Dataset: data-content (GitHub, kenta12/start11). Classes: burger, cheese, chicken curry, chocolate, corn, ebimayo shrimp mayonnaise, lemon, mentai spicy cod roe, natto fermented soybeans, premium cheese, premium mentai, premium steak, rusk, salad, salami, takoyaki octopus balls, tongue meat, tonkatsu pork cutlet, yakitori grilled chicken.

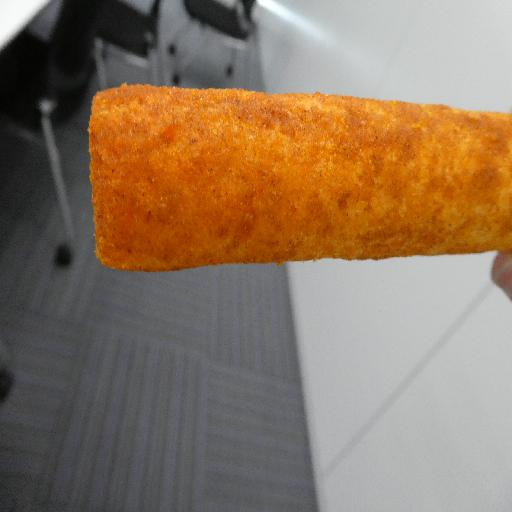
Label: mentai spicy cod roe

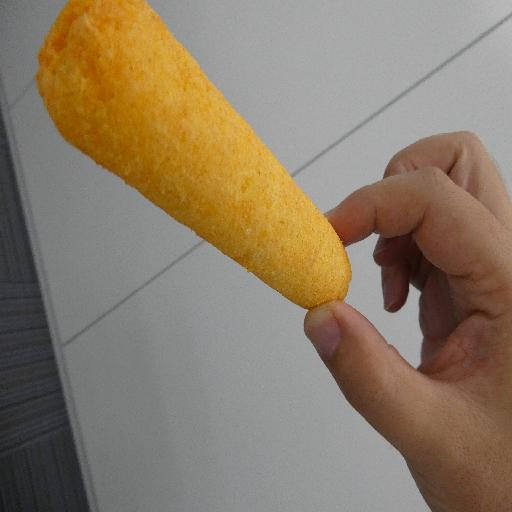
Label: cheese

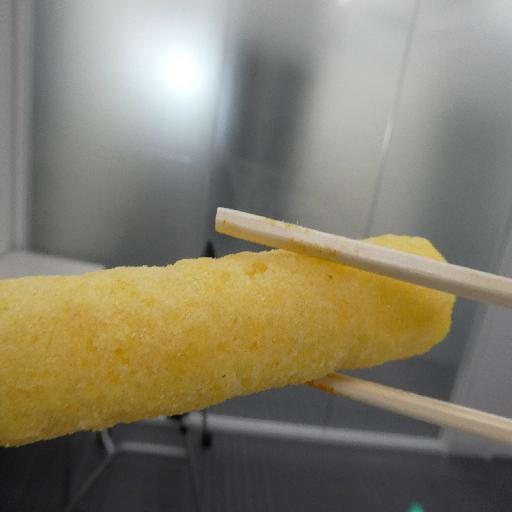
Label: rusk

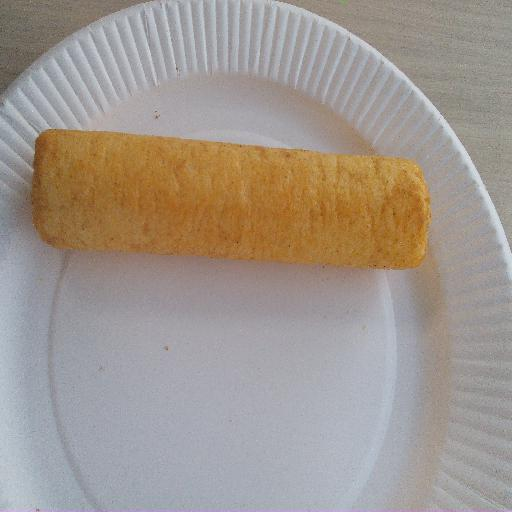
Label: ebimayo shrimp mayonnaise

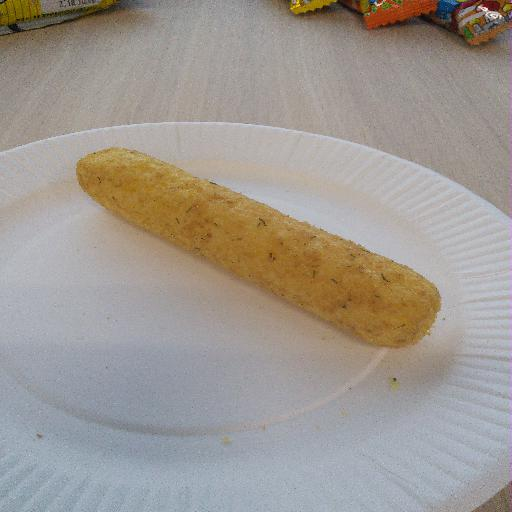
Label: natto fermented soybeans

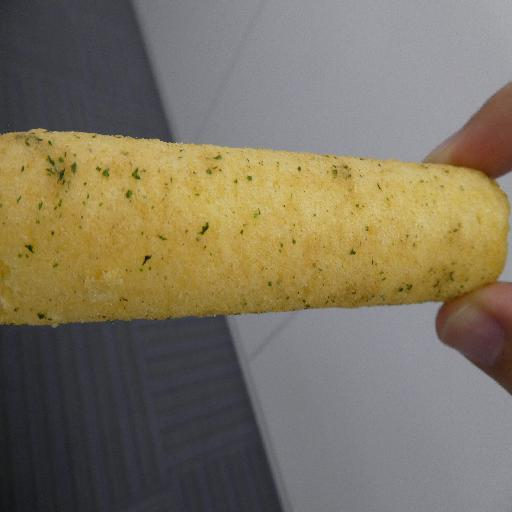
Label: salami
